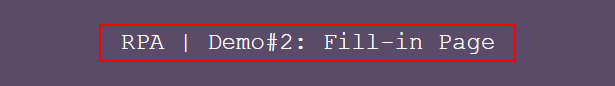
Task: Capturar un texto de una página web y ponerlo en el Bloc de Notas
Workflow: Main

Step 1: get-text from the paragraph

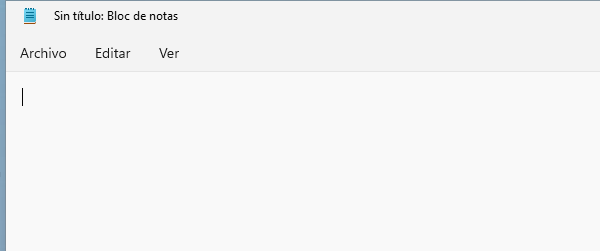
Step 2: Abrir Bloc de Notas in window 'Sin título: Bloc de notas' (notepad.exe)

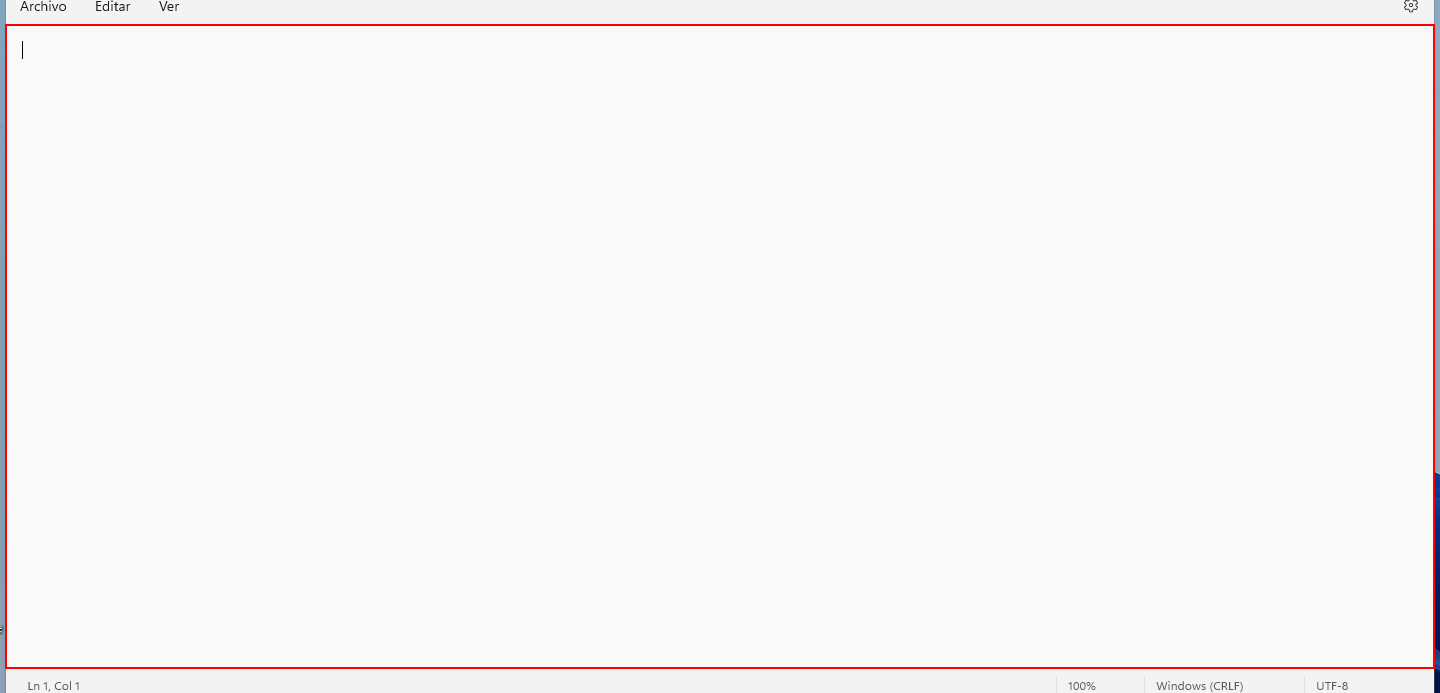
Step 3: type [titulo] into the element in window 'Sin título: Bloc de notas' (notepad.exe)